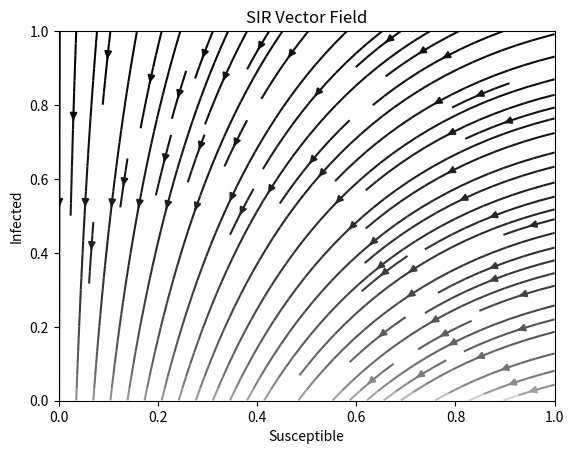

This figure's Python source:
import numpy as np
import matplotlib.pyplot as plt

def SIR_VectorField(S_initial=1-0.0001, I_inital=0.0001, beta=0.3, gamma=0.4):
    
    population = S_initial + I_inital
    x,y = np.meshgrid(np.linspace(0.001,1,40),np.linspace(0.001,1,40))
    dS = (-beta*(y/population)*x)
    dI = (beta*(y/population)*x - gamma*y)

    color = 2 * np.log(np.hypot(dS, dI))
    plt.streamplot(x,y,dS,dI, cmap="Greys", color=color)
    plt.xlabel("Susceptible")
    plt.ylabel("Infected")
    plt.title("SIR Vector Field")
    plt.xlim(0,1)
    plt.ylim(0,1)
    plt.savefig("SIRvectorfield.png", dpi=227)

SIR_VectorField()